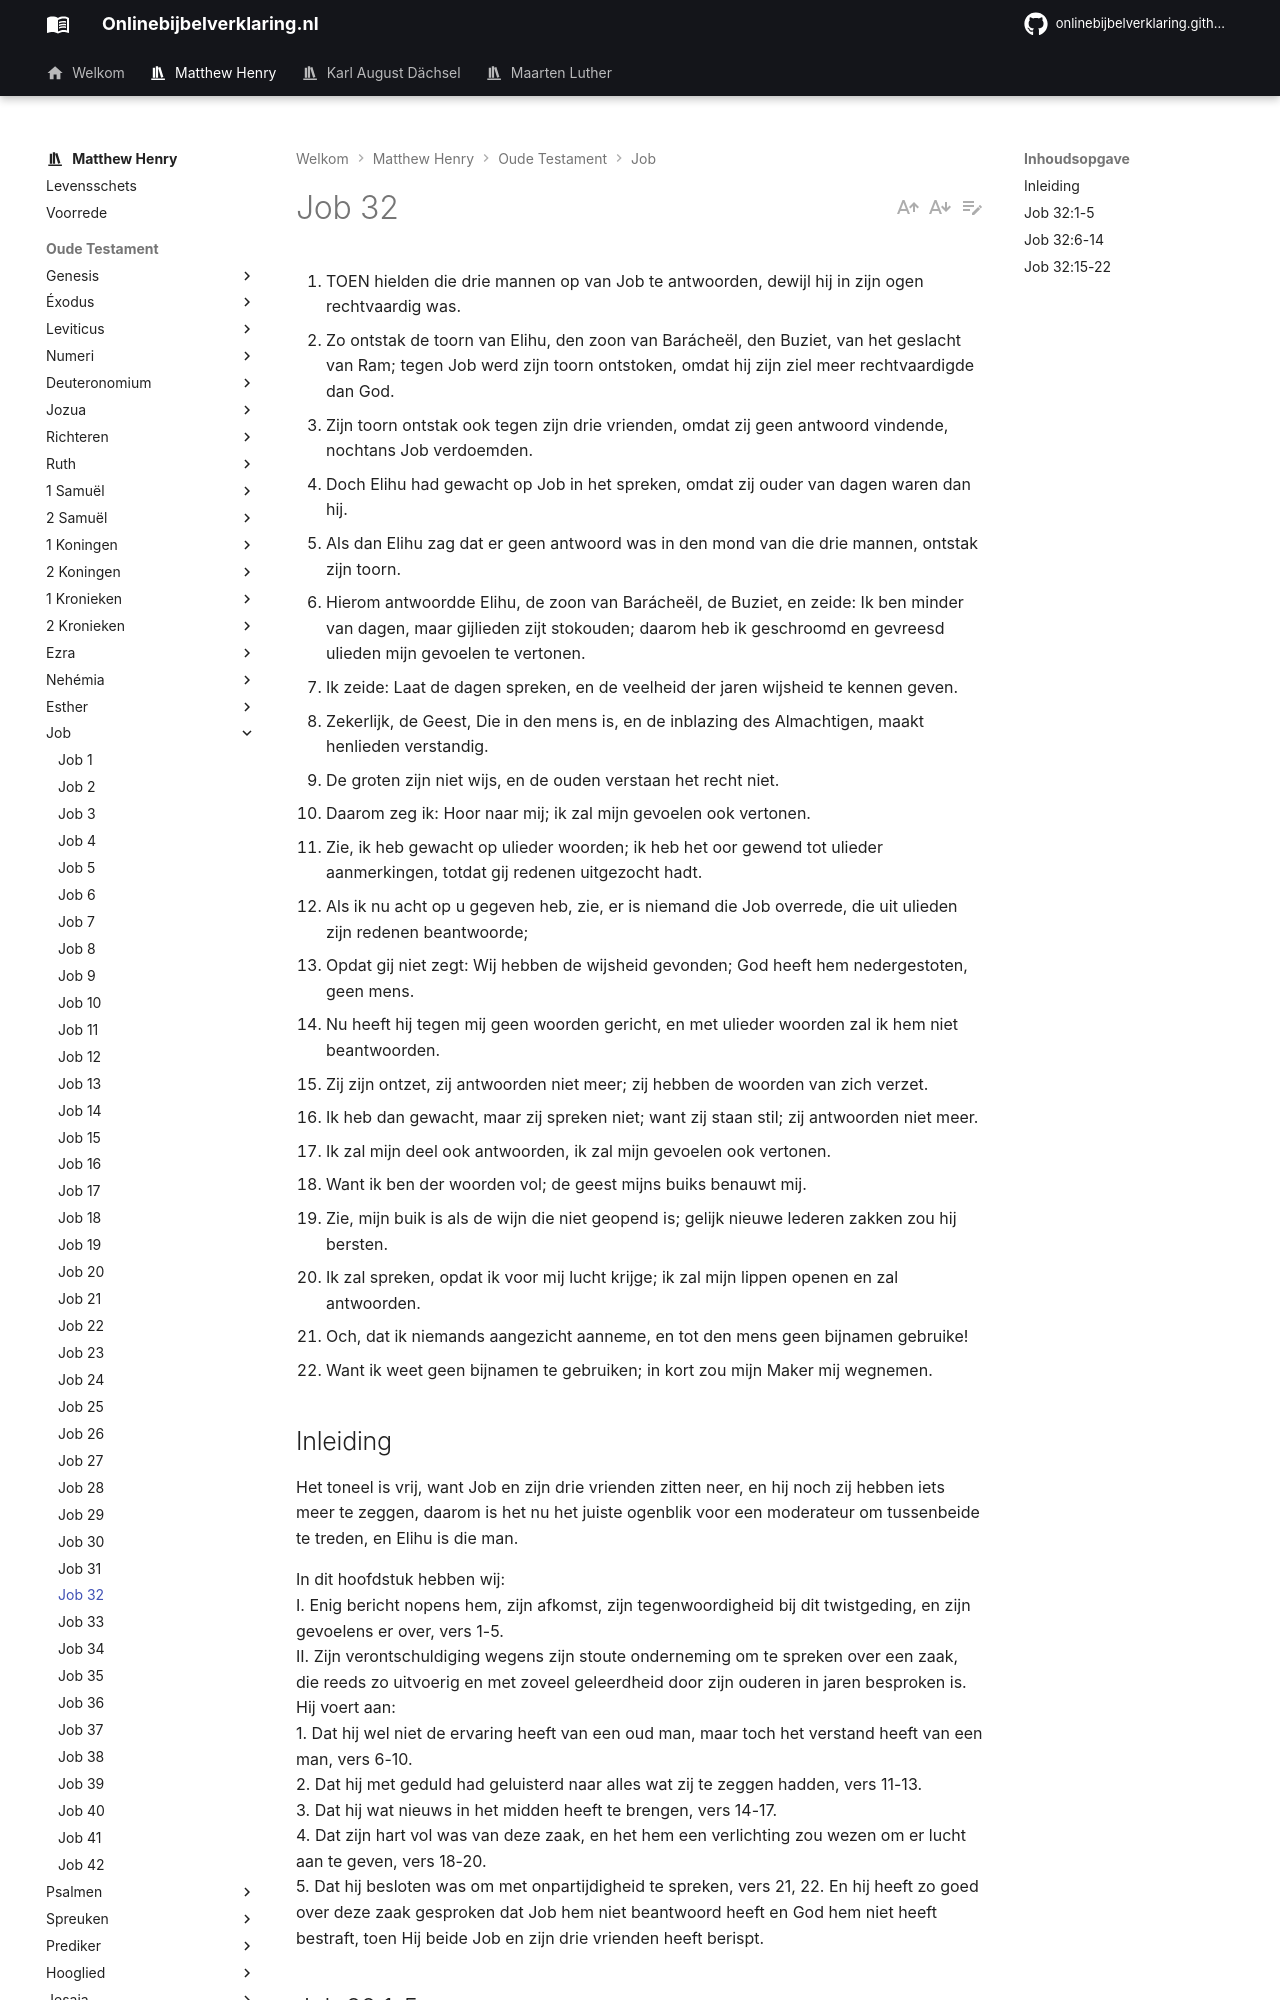

repository: onlinebijbelverklaring/dev-preview · page: matthewhenry/Job/Job32/index.html · generator: mkdocs

1. TOEN hielden die drie mannen op van Job te antwoorden, dewijl hij in zijn ogen rechtvaardig was.
2. Zo ontstak de toorn van Elihu, den zoon van Barácheël, den Buziet, van het geslacht van Ram; tegen Job werd zijn toorn ontstoken, omdat hij zijn ziel meer rechtvaardigde dan God.
3. Zijn toorn ontstak ook tegen zijn drie vrienden, omdat zij geen antwoord vindende, nochtans Job verdoemden.
4. Doch Elihu had gewacht op Job in het spreken, omdat zij ouder van dagen waren dan hij.
5. Als dan Elihu zag dat er geen antwoord was in den mond van die drie mannen, ontstak zijn toorn.
6. Hierom antwoordde Elihu, de zoon van Barácheël, de Buziet, en zeide: Ik ben minder van dagen, maar gijlieden zijt stokouden; daarom heb ik geschroomd en gevreesd ulieden mijn gevoelen te vertonen.
7. Ik zeide: Laat de dagen spreken, en de veelheid der jaren wijsheid te kennen geven.
8. Zekerlijk, de Geest, Die in den mens is, en de inblazing des Almachtigen, maakt henlieden verstandig.
9. De groten zijn niet wijs, en de ouden verstaan het recht niet.
10. Daarom zeg ik: Hoor naar mij; ik zal mijn gevoelen ook vertonen.
11. Zie, ik heb gewacht op ulieder woorden; ik heb het oor gewend tot ulieder aanmerkingen, totdat gij redenen uitgezocht hadt.
12. Als ik nu acht op u gegeven heb, zie, er is niemand die Job overrede, die uit ulieden zijn redenen beantwoorde;
13. Opdat gij niet zegt: Wij hebben de wijsheid gevonden; God heeft hem nedergestoten, geen mens.
14. Nu heeft hij tegen mij geen woorden gericht, en met ulieder woorden zal ik hem niet beantwoorden.
15. Zij zijn ontzet, zij antwoorden niet meer; zij hebben de woorden van zich verzet.
16. Ik heb dan gewacht, maar zij spreken niet; want zij staan stil; zij antwoorden niet meer.
17. Ik zal mijn deel ook antwoorden, ik zal mijn gevoelen ook vertonen.
18. Want ik ben der woorden vol; de geest mijns buiks benauwt mij.
19. Zie, mijn buik is als de wijn die niet geopend is; gelijk nieuwe lederen zakken zou hij bersten.
20. Ik zal spreken, opdat ik voor mij lucht krijge; ik zal mijn lippen openen en zal antwoorden.
21. Och, dat ik niemands aangezicht aanneme, en tot den mens geen bijnamen gebruike!
22. Want ik weet geen bijnamen te gebruiken; in kort zou mijn Maker mij wegnemen.

## Inleiding

Het toneel is vrij, want Job en zijn drie vrienden zitten neer, en hij noch zij hebben iets meer te zeggen, daarom is het nu het juiste ogenblik voor een moderateur om tussenbeide te treden, en Elihu is die man. 

In dit hoofdstuk hebben wij:  
I. Enig bericht nopens hem, zijn afkomst, zijn tegenwoordigheid bij dit twistgeding, en zijn gevoelens er over, vers 1-5.  
II. Zijn verontschuldiging wegens zijn stoute onderneming om te spreken over een zaak, die reeds zo uitvoerig en met zoveel geleerdheid door zijn ouderen in jaren besproken is. Hij voert aan:  
1\. Dat hij wel niet de ervaring heeft van een oud man, maar toch het verstand heeft van een man, vers 6-10.  
2\. Dat hij met geduld had geluisterd naar alles wat zij te zeggen hadden, vers 11-13.  
3\. Dat hij wat nieuws in het midden heeft te brengen, vers 14-17.  
4\. Dat zijn hart vol was van deze zaak, en het hem een verlichting zou wezen om er lucht aan te geven, vers 18-20.  
5\. Dat hij besloten was om met onpartijdigheid te spreken, vers 21, 22. En hij heeft zo goed over deze zaak gesproken dat Job hem niet beantwoord heeft en God hem niet heeft bestraft, toen Hij beide Job en zijn drie vrienden heeft berispt.
